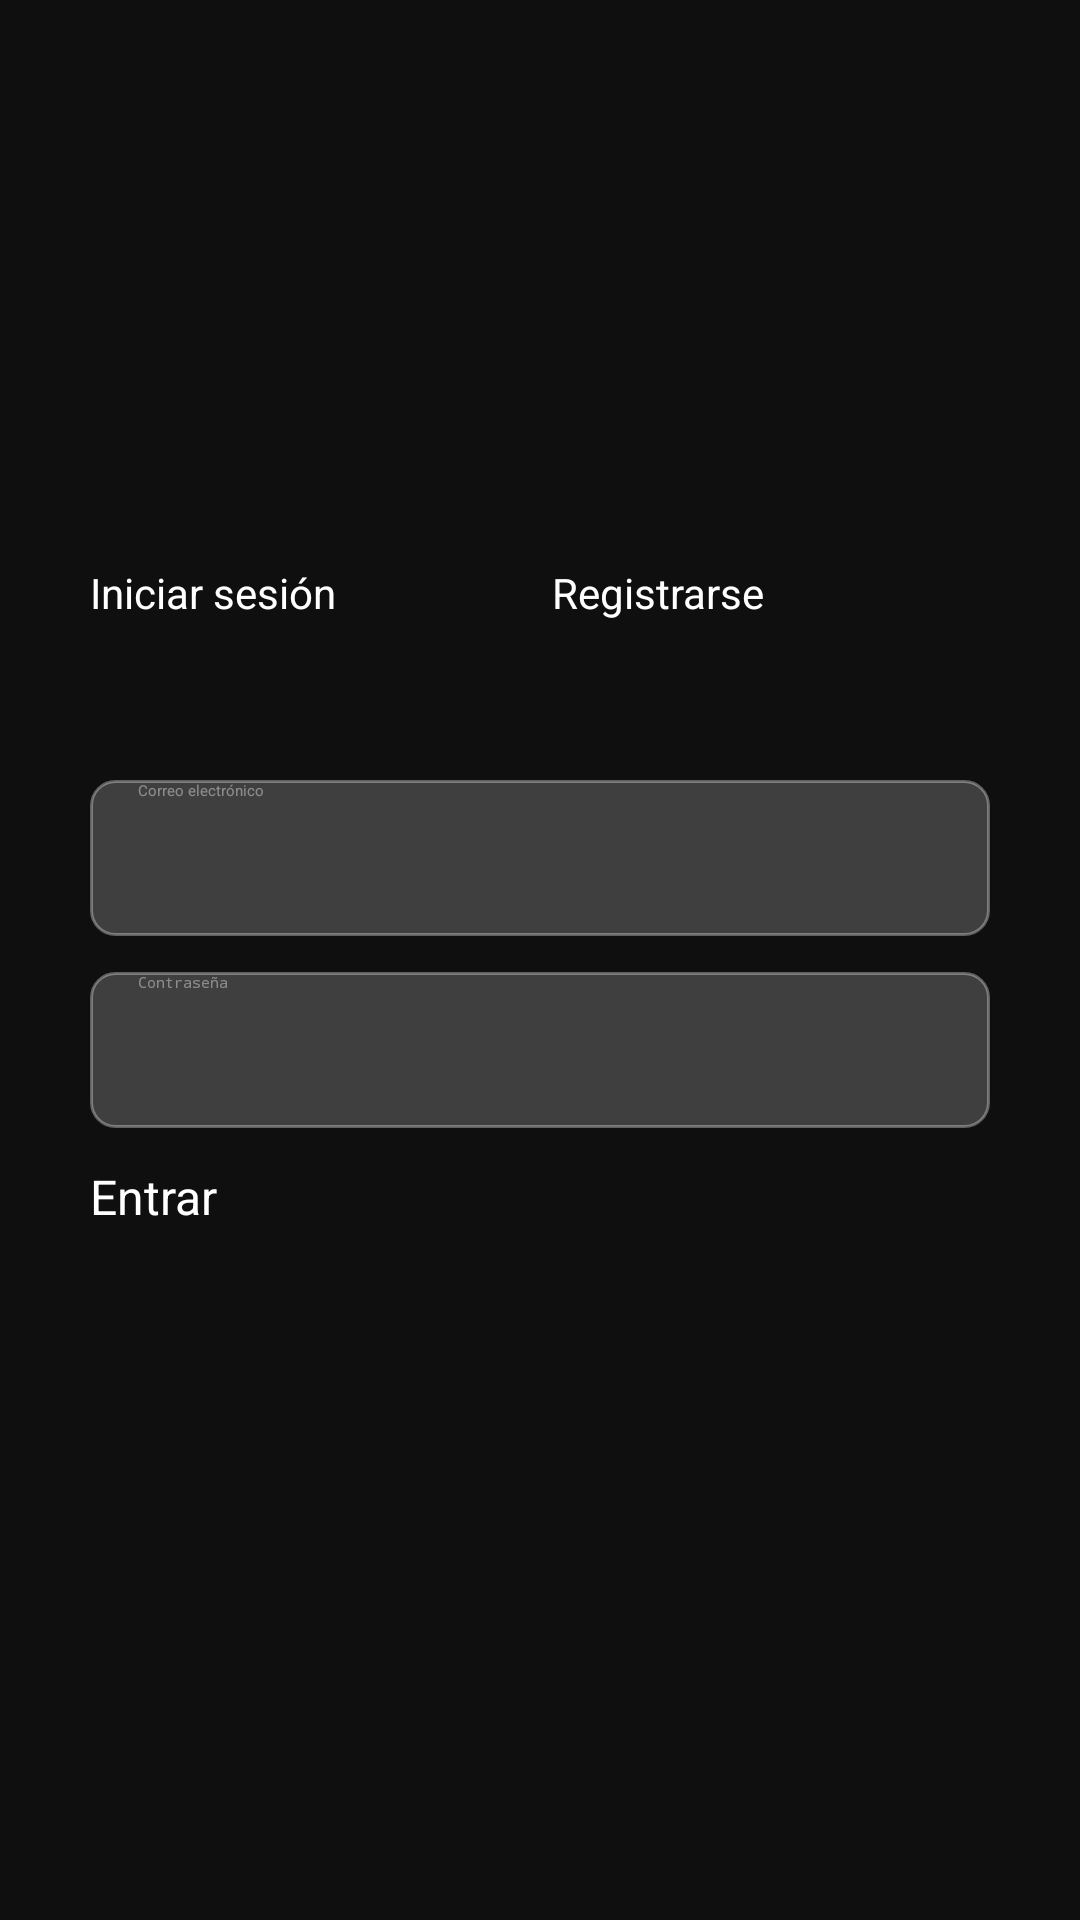

Android layout source for this screen:
<!-- AndroidManifest.xml: application theme Theme.StreamingApp -->
<!-- res/layout/fragment_login.xml -->
<?xml version="1.0" encoding="utf-8"?>
<FrameLayout
    xmlns:android="http://schemas.android.com/apk/res/android"
    android:layout_width="match_parent"
    android:layout_height="match_parent"
    android:background="@color/background">

    <LinearLayout
        android:layout_width="380dp"
        android:layout_height="wrap_content"
        android:layout_gravity="center"
        android:orientation="vertical"
        android:padding="40dp"
        android:background="@drawable/bg_card_dark">

        
        <LinearLayout
            android:layout_width="match_parent"
            android:layout_height="48dp"
            android:orientation="horizontal"
            android:layout_marginBottom="24dp">

            <Button
                android:id="@+id/btn_tab_login"
                android:layout_width="0dp"
                android:layout_height="match_parent"
                android:layout_weight="1"
                android:text="Iniciar sesión"
                android:textSize="14sp"
                android:textColor="@color/white"
                android:backgroundTint="@color/accent"
                android:layout_marginEnd="4dp"/>

            <Button
                android:id="@+id/btn_tab_register"
                android:layout_width="0dp"
                android:layout_height="match_parent"
                android:layout_weight="1"
                android:text="Registrarse"
                android:textSize="14sp"
                android:textColor="@color/white"
                android:backgroundTint="@color/surface_variant"
                android:layout_marginStart="4dp"/>

        </LinearLayout>

        
        <EditText
            android:id="@+id/et_email"
            android:layout_width="match_parent"
            android:layout_height="52dp"
            android:hint="Correo electrónico"
            android:inputType="textEmailAddress"
            android:imeOptions="actionNext"
            android:nextFocusDown="@id/et_password"
            android:textColor="@color/white"
            android:textColorHint="@color/white_40"
            android:background="@drawable/bg_input"
            android:paddingStart="16dp"
            android:paddingEnd="16dp"
            android:layout_marginBottom="12dp"/>

        
        <EditText
            android:id="@+id/et_password"
            android:layout_width="match_parent"
            android:layout_height="52dp"
            android:hint="Contraseña"
            android:inputType="textPassword"
            android:imeOptions="actionNext"
            android:nextFocusDown="@id/et_confirm_password"
            android:textColor="@color/white"
            android:textColorHint="@color/white_40"
            android:background="@drawable/bg_input"
            android:paddingStart="16dp"
            android:paddingEnd="16dp"
            android:layout_marginBottom="12dp"/>

        
        <LinearLayout
            android:id="@+id/layout_confirm_password"
            android:layout_width="match_parent"
            android:layout_height="wrap_content"
            android:orientation="vertical"
            android:visibility="gone">

            <EditText
                android:id="@+id/et_confirm_password"
                android:layout_width="match_parent"
                android:layout_height="52dp"
                android:hint="Confirmar contraseña"
                android:inputType="textPassword"
                android:imeOptions="actionDone"
                android:textColor="@color/white"
                android:textColorHint="@color/white_40"
                android:background="@drawable/bg_input"
                android:paddingStart="16dp"
                android:paddingEnd="16dp"
                android:layout_marginBottom="12dp"/>

        </LinearLayout>

        
        <TextView
            android:id="@+id/tv_error"
            android:layout_width="match_parent"
            android:layout_height="wrap_content"
            android:textColor="@color/error_red"
            android:textSize="13sp"
            android:layout_marginBottom="12dp"
            android:visibility="gone"/>

        
        <Button
            android:id="@+id/btn_action"
            android:layout_width="match_parent"
            android:layout_height="52dp"
            android:text="Entrar"
            android:textSize="16sp"
            android:textColor="@color/white"
            android:backgroundTint="@color/accent"
            android:layout_marginBottom="12dp"/>

        
        <ProgressBar
            android:id="@+id/progress_bar"
            android:layout_width="wrap_content"
            android:layout_height="wrap_content"
            android:layout_gravity="center_horizontal"
            android:visibility="gone"/>

    </LinearLayout>

</FrameLayout>
<!-- resources referenced by this layout -->
<resources>
  <color name="accent">#E50914</color>
  <color name="background">#0F0F0F</color>
  <color name="error_red">#FF6B6B</color>
  <color name="surface_variant">#242424</color>
  <color name="white">#FFFFFF</color>
  <color name="white_40">#66FFFFFF</color>
  <!-- drawable bg_input (drawable) -->
  <?xml version="1.0" encoding="utf-8"?>
  <shape xmlns:android="http://schemas.android.com/apk/res/android">
      <solid android:color="#33FFFFFF"/>
      <corners android:radius="8dp"/>
      <stroke
          android:width="1dp"
          android:color="#55FFFFFF"/>
  </shape>
  <style name="Theme.StreamingApp" parent="Theme.Leanback">
          <item name="android:windowBackground">@color/background</item>
          <item name="android:colorPrimary">@color/accent</item>
          <item name="android:colorAccent">@color/accent</item>
          <item name="android:textColorPrimary">@color/white</item>
          <item name="android:textColorSecondary">@color/white_70</item>
          <item name="android:colorControlHighlight">@color/focused_overlay</item>
      </style>
  <color name="white_70">#B3FFFFFF</color>
  <color name="focused_overlay">#33FFFFFF</color>
</resources>
